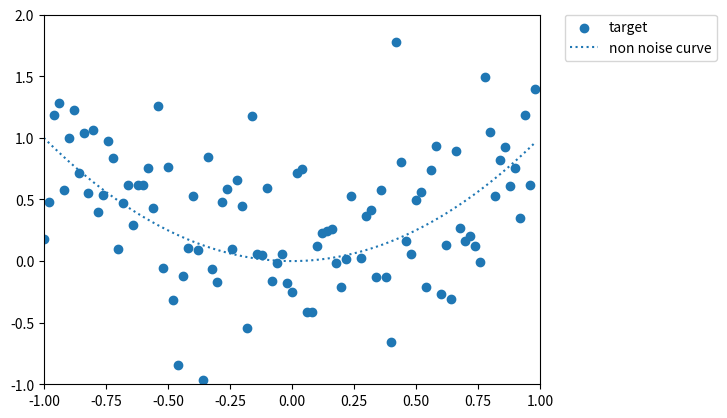

This chart was generated by the following Python code:
######################
#### データの準備

import matplotlib.pyplot as plt
import numpy as np

### 各種定義

# x軸の定義範囲
x_max = 1
x_min = -1

# y軸の定義範囲
y_max = 2
y_min = -1

# スケール、1単位に何点を使うか
SCALE = 50

# train/testでTestデータの割合を指定
TEST_RATE = 0.3


### データの生成

data_x = np.arange(x_min, x_max, 1 / float(SCALE)).reshape(-1, 1)

data_ty = data_x ** 2  # ノイズが乗る前の値
data_vy = data_ty + np.random.randn(len(data_ty), 1) * 0.5


### 学習データ/テストデータに分割(分類問題、回帰問題で使用)

# 学習データ/テストデータの分類処理
def split_train_test(array):
    length = len(array)
    n_train = int(length * (1 - TEST_RATE))

    indices = list(range(length))
    np.random.shuffle(indices)
    idx_train = indices[:n_train]
    idx_test = indices[n_train:]

    return sorted(array[idx_train]), sorted(array[idx_test])

# インデックスリストを分割
indices = np.arange(len(data_x))  # インデックス値のリスト
idx_train, idx_test = split_train_test(indices)

# 学習データ
x_train = data_x[idx_train]
y_train = data_vy[idx_train]

# テストデータ
x_test = data_x[idx_test]
y_test = data_vy[idx_test]


### グラフ描画

# 分析対象点の散布図
plt.scatter(data_x, data_vy, label='target')

# 元の線を表示
plt.plot(data_x, data_ty, linestyle=':', label='non noise curve')

# x軸 / y軸 の範囲を設定
plt.xlim(x_min, x_max)
plt.ylim(y_min, y_max)

# 凡例の表示位置を指定
plt.legend(bbox_to_anchor=(1.05, 1), loc='upper left', borderaxespad=0)

# グラフを表示
plt.show()